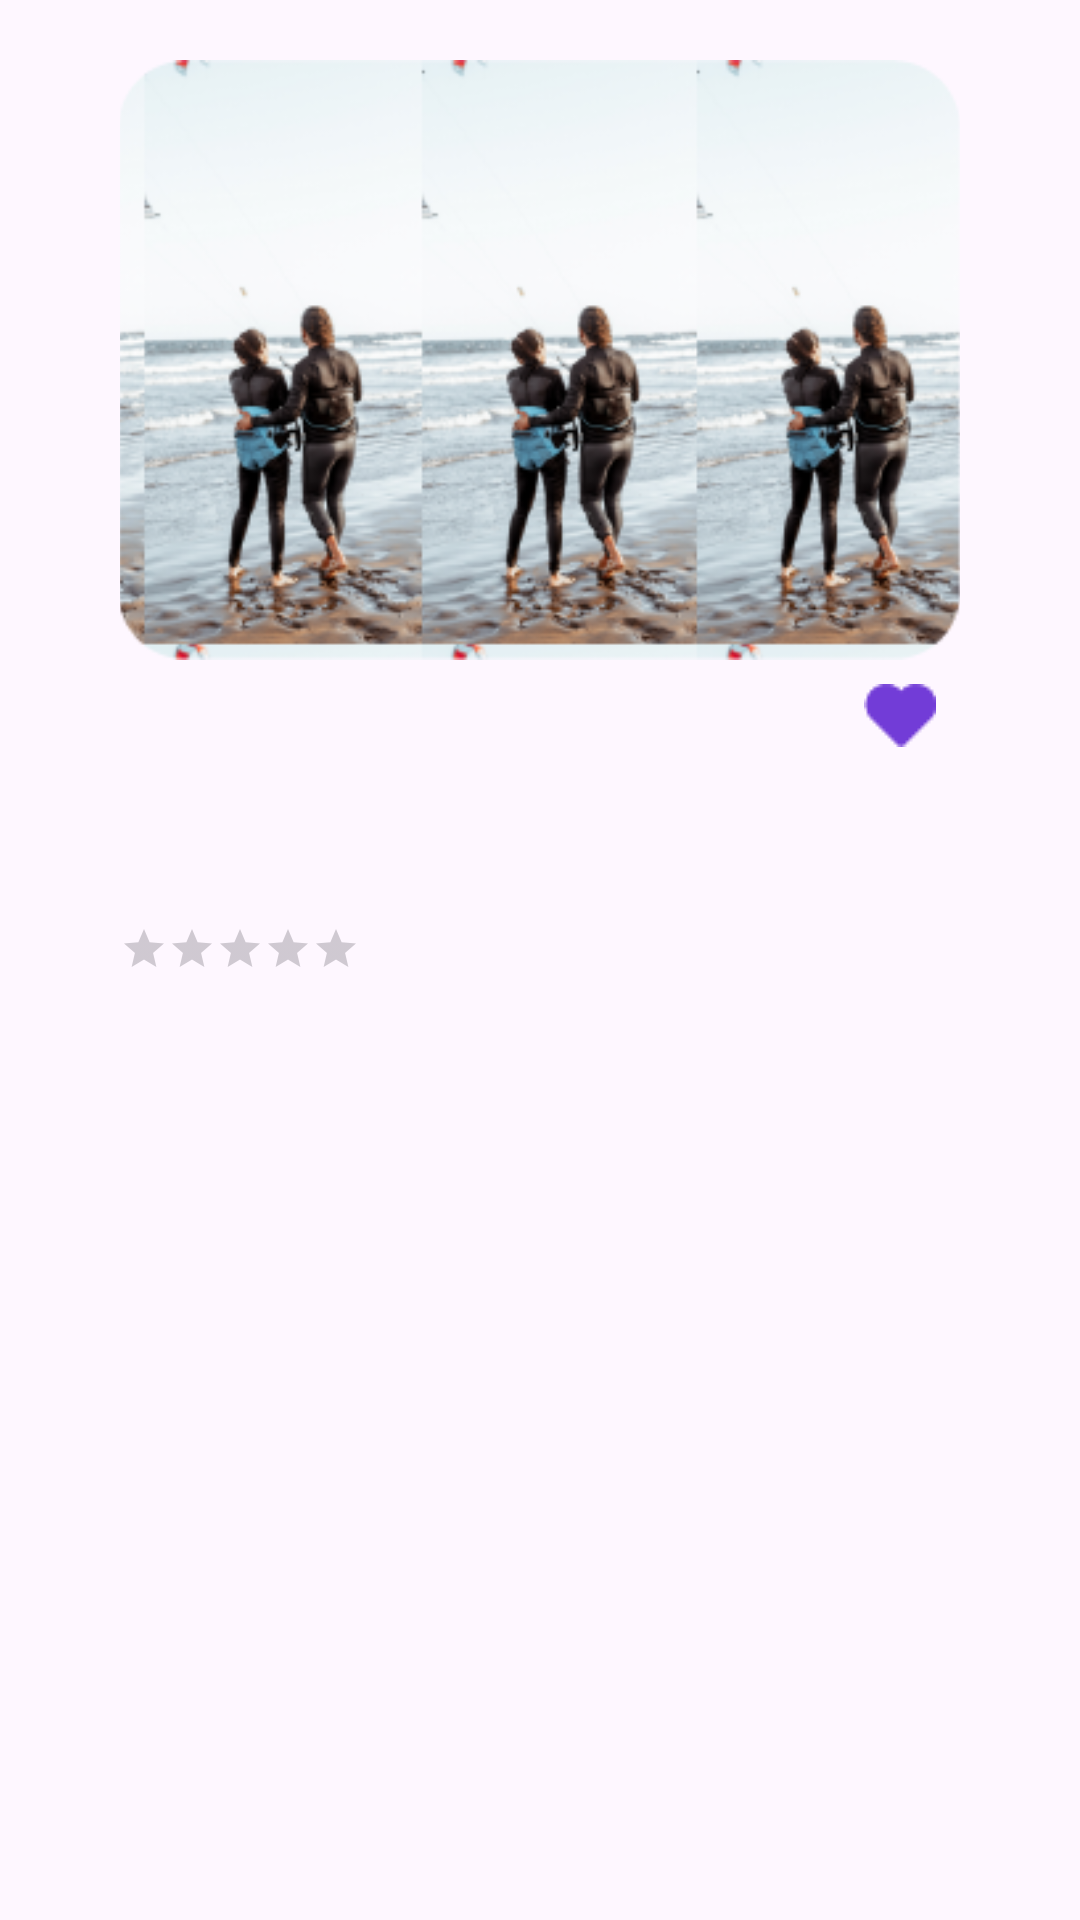

The Android layout XML behind this screen, and the referenced resources:
<!-- AndroidManifest.xml: application theme Theme.ValidationLastWoop -->
<!-- res/layout/wishlist_item.xml -->
<LinearLayout xmlns:android="http://schemas.android.com/apk/res/android"
    xmlns:tools="http://schemas.android.com/tools"
    android:orientation="vertical"
    android:layout_width="match_parent"
    android:layout_height="wrap_content"
    android:paddingStart="40dp"
    android:paddingEnd="40dp"
    android:paddingTop="20dp"
    tools:context=".ListeTrips">

    <ImageView
        android:id="@+id/wishlistitemImage"
        android:layout_width="match_parent"
        android:layout_height="200dp"
        android:src="@drawable/default_image"
        android:scaleType="centerCrop" />

    
    <FrameLayout
        android:layout_width="match_parent"
        android:layout_height="wrap_content">

    </FrameLayout>

    <ImageView
        android:id="@+id/wishlistRemoveIcon"
        android:layout_width="wrap_content"
        android:layout_height="wrap_content"
        android:layout_gravity="end"
        android:background="?attr/selectableItemBackgroundBorderless"
        android:padding="8dp"
        android:src="@drawable/ic_heart_full" />

    <TextView
        android:id="@+id/wishlistItemTitle"
        android:layout_width="wrap_content"
        android:layout_height="wrap_content"
        android:layout_marginTop="8dp"
        android:textSize="18sp"
        android:textColor="@android:color/black"
        android:textStyle="bold"
        android:visibility="visible"/>

    <TextView
        android:id="@+id/wishlistItemLocation"
        android:layout_width="wrap_content"
        android:layout_height="wrap_content"
        android:textSize="14sp"
        android:textColor="@android:color/black"
        android:textStyle="bold"
        android:visibility="visible"/>

    <LinearLayout
        android:layout_width="wrap_content"
        android:layout_height="wrap_content"
        android:orientation="horizontal">

        <RatingBar
            android:id="@+id/ratingBar"
            style="@style/CustomRatingBar"
            android:layout_width="wrap_content"
            android:layout_height="wrap_content"
            android:numStars="5"
            android:stepSize="0.5" />

        <TextView
            android:id="@+id/textViewRating"
            android:layout_width="wrap_content"
            android:layout_height="wrap_content"
            android:paddingStart="4dp"
            android:textColor="@color/green"
            android:visibility="visible"
            android:textStyle="bold"/>
    </LinearLayout>

</LinearLayout>
<!-- resources referenced by this layout -->
<resources>
  <color name="green">#0dde7d</color>
  <!-- drawable default_image: png bitmap (drawable, 42986 bytes) -->
  <!-- drawable ic_heart_full: png bitmap (drawable, 372 bytes) -->
  <style name="CustomRatingBar" parent="@android:style/Widget.DeviceDefault.RatingBar.Small">
          <item name="colorControlNormal">@android:color/darker_gray</item> 
          <item name="colorControlActivated">@color/green</item> 
      </style>
  <style name="Theme.ValidationLastWoop" parent="Base.Theme.ValidationLastWoop" />
  <style name="Base.Theme.ValidationLastWoop" parent="Theme.Material3.DayNight.NoActionBar">
          
          
      </style>
</resources>
